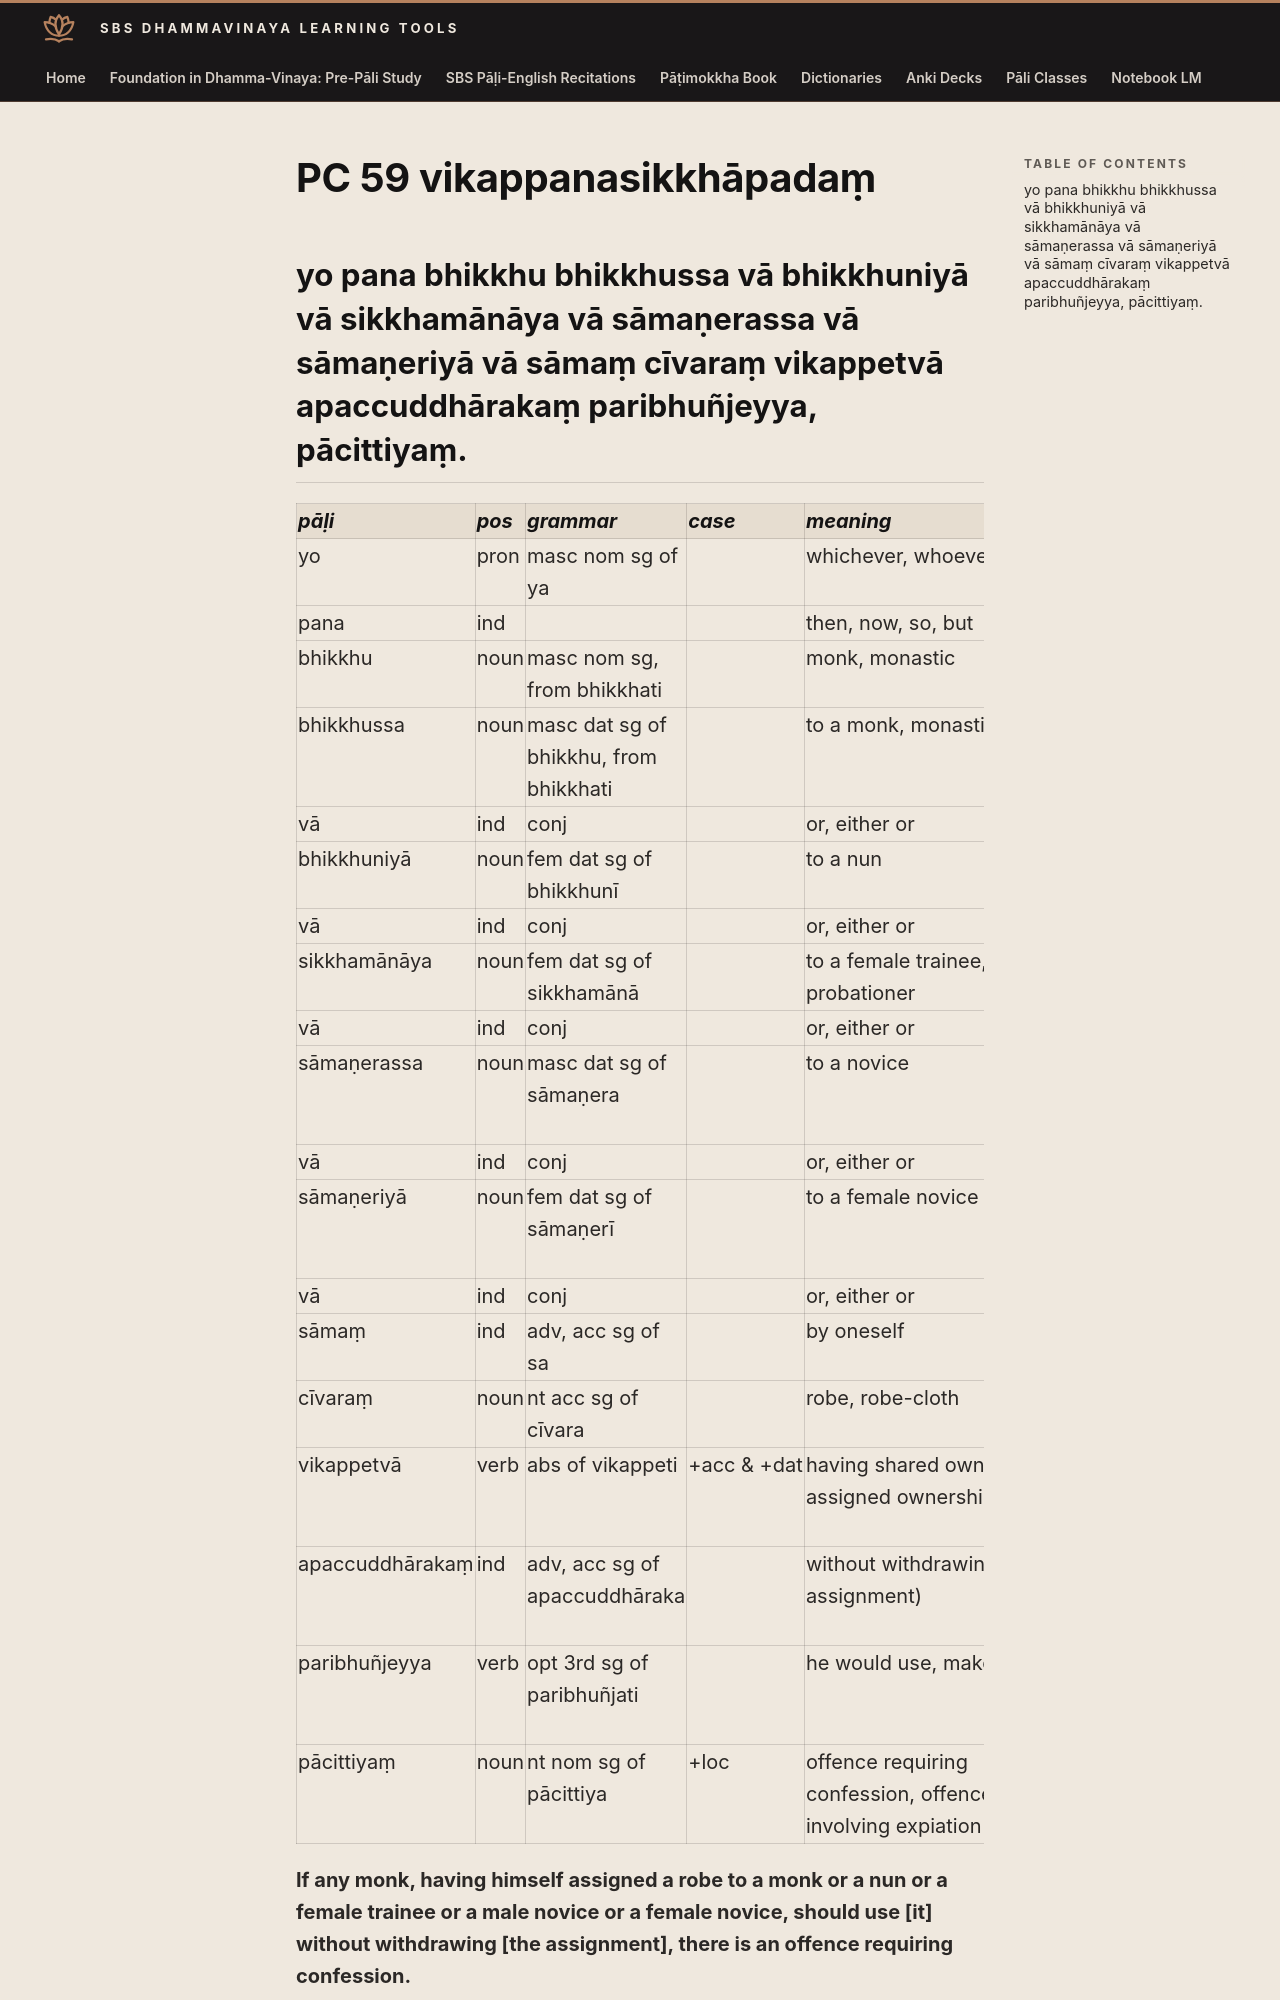

repository: sasanarakkha/study-tools · page: 6-pali-class/bhikkhu-patimokkha/118-pc-59/index.html · generator: mkdocs

# PC 59 vikappanasikkhāpadaṃ

## yo pana bhikkhu bhikkhussa vā bhikkhuniyā vā sikkhamānāya vā sāmaṇerassa vā sāmaṇeriyā vā sāmaṃ cīvaraṃ vikappetvā apaccuddhārakaṃ paribhuñjeyya, pācittiyaṃ.

| pāḷi | pos | grammar | case | meaning | meaning_lit | root | base | construction | compound_type | compound_construction |
| :--- | :--- | :--- | :--- | :--- | :--- | :--- | :--- | :--- | :--- | :--- |
| yo | pron | masc nom sg of ya | | whichever, whoever | | | | | | |
| pana | ind | | | then, now, so, but | | | | | | |
| bhikkhu | noun | masc nom sg, from bhikkhati | | monk, monastic | beggar, mendicant | √bhikkh (beg) | | √bhikkh + u | | |
| bhikkhussa | noun | masc dat sg of bhikkhu, from bhikkhati | | to a monk, monastic | beggar, mendicant | √bhikkh (beg) | | √bhikkh + u | | |
| vā | ind | conj | | or, either or | | | | | | |
| bhikkhuniyā | noun | fem dat sg of bhikkhunī | | to a nun | female beggar | √bhikkh (beg) | | √bhikkh + u + [n] + ī | | |
| vā | ind | conj | | or, either or | | | | | | |
| sikkhamānāya | noun | fem dat sg of sikkhamānā | | to a female trainee, probationer | | √sikkh (train) | √sikk + a > sikkha | sikkha + māna + ā | | |
| vā | ind | conj | | or, either or | | | | | | |
| sāmaṇerassa | noun | masc dat sg of sāmaṇera | | to a novice | little samaṇa | √sam (exert, strive) | | √sam + aṇa + *era | | |
| vā | ind | conj | | or, either or | | | | | | |
| sāmaṇeriyā | noun | fem dat sg of sāmaṇerī | | to a female novice | female little samaṇa | √sam (exert, strive) | | √sam + aṇa + *era + ī | | |
| vā | ind | conj | | or, either or | | | | | | |
| sāmaṃ | ind | adv, acc sg of sa | | by oneself | | | | sa + āmaṃ | | |
| cīvaraṃ | noun | nt acc sg of cīvara | | robe, robe-cloth | cloth | | | | | |
| vikappetvā | verb | abs of vikappeti | +acc & +dat | having shared ownership, assigned ownership | having caused to be suitable | √kapp (be fit, be suitable) | √kapp + *e > kappe (caus) | vi + kappe + tvā | | |
| apaccuddhārakaṃ | ind | adv, acc sg of apaccuddhāraka | | without withdrawing (the assignment) | not carrying back out | √dhar (hold, carry) | | na + pati + ud + √dhar + *a + akaṃ | | |
| paribhuñjeyya | verb | opt 3rd sg of paribhuñjati | | he would use, make use of | | √bhuj (eat, enjoy) | √bhuj + ṃa > bhuñja | pari + bhuñja + ti | | |
| pācittiyaṃ | noun | nt nom sg of pācittiya | +loc | offence requiring confession, offence involving expiation | | | | | | |

**If any monk, having himself assigned a robe to a monk or a nun or a female trainee or a male novice or a female novice, should use [it] without withdrawing [the assignment], there is an offence requiring confession.**
